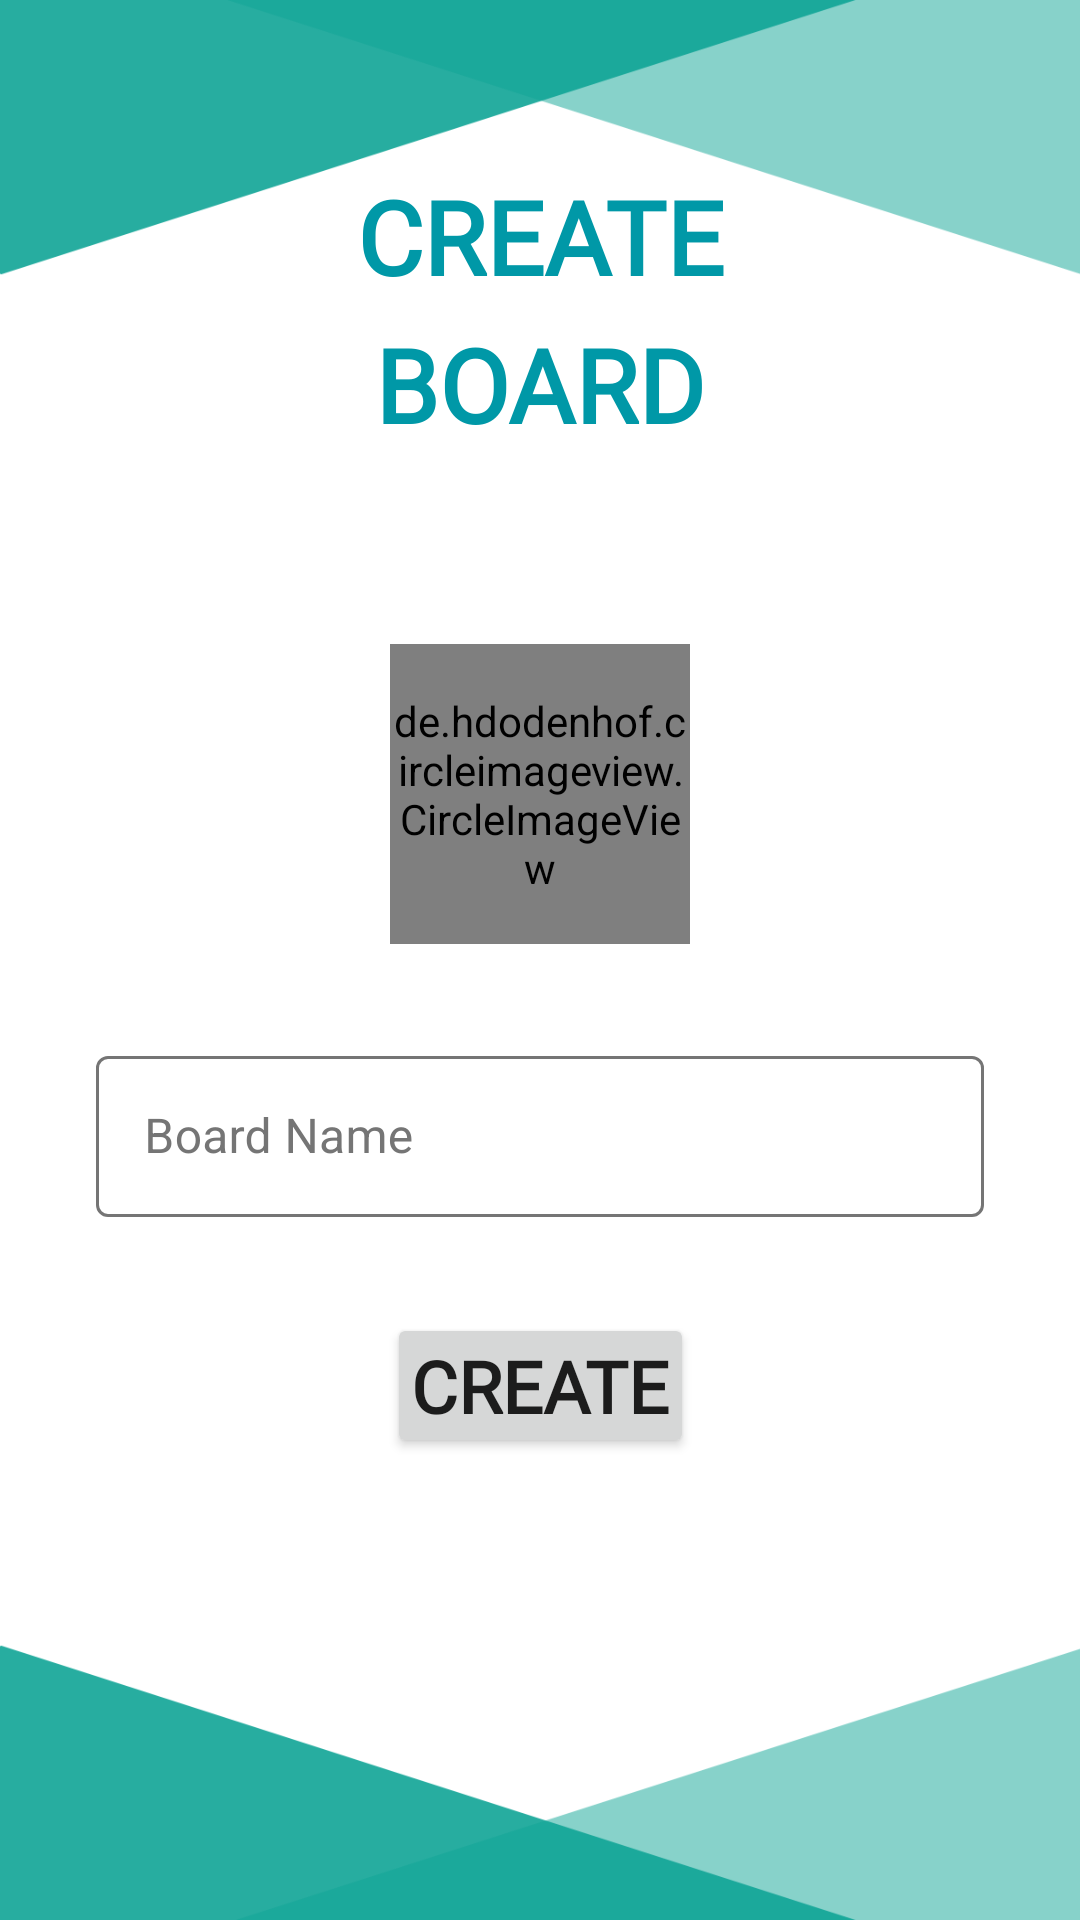

Here is an Android app screen rendered from its layout file. Give the layout XML and the strings, colors and styles it references.
<!-- AndroidManifest.xml: activity theme Theme.Manageio.NoActionBar -->
<!-- res/layout/activity_create_board.xml -->
<?xml version="1.0" encoding="utf-8"?>
<androidx.constraintlayout.widget.ConstraintLayout xmlns:android="http://schemas.android.com/apk/res/android"
    xmlns:app="http://schemas.android.com/apk/res-auto"
    xmlns:tools="http://schemas.android.com/tools"
    android:layout_width="match_parent"
    android:layout_height="match_parent"
    android:background="@drawable/create_board"
    tools:context=".activities.CreateBoardActivity">

    <TextView
        android:id="@+id/createText"
        android:layout_width="wrap_content"
        android:layout_height="wrap_content"
        android:layout_marginTop="56dp"
        android:fontFamily="@font/boogaloo"
        android:text="@string/createText"
        android:textColor="@color/darkPrimaryColor"
        android:textSize="34sp"
        android:textStyle="bold"
        app:layout_constraintEnd_toEndOf="parent"
        app:layout_constraintHorizontal_bias="0.5"
        app:layout_constraintStart_toStartOf="parent"
        app:layout_constraintTop_toTopOf="parent" />

    <TextView
        android:id="@+id/textView3"
        android:layout_width="wrap_content"
        android:layout_height="wrap_content"
        android:layout_marginTop="4dp"
        android:fontFamily="@font/boogaloo"
        android:text="@string/boardText"
        android:textColor="@color/darkPrimaryColor"
        android:textSize="34sp"
        android:textStyle="bold"
        app:layout_constraintEnd_toEndOf="parent"
        app:layout_constraintStart_toStartOf="parent"
        app:layout_constraintTop_toBottomOf="@+id/createText" />

    <de.hdodenhof.circleimageview.CircleImageView
        android:id="@+id/iv_boardImage"
        android:layout_width="100dp"
        android:layout_height="100dp"
        android:layout_marginTop="64dp"
        android:src="@color/lightPrimaryColor"
        app:civ_border_color="@color/secondaryText"
        app:civ_border_width="1dp"
        app:layout_constraintEnd_toEndOf="parent"
        app:layout_constraintHorizontal_bias="0.5"
        app:layout_constraintStart_toStartOf="parent"
        app:layout_constraintTop_toBottomOf="@+id/textView3" />

    <com.google.android.material.textfield.TextInputLayout
        android:id="@+id/createBoard_til_boardName"
        style="@style/TextInputLayoutStyle"
        android:layout_width="match_parent"
        android:layout_height="wrap_content"
        android:layout_margin="32dp"
        android:layout_marginTop="24dp"
        android:hint="@string/board_nameText"
        android:textColorHint="@color/secondaryText"
        app:hintTextColor="@color/primaryColor"
        app:layout_constraintEnd_toEndOf="parent"
        app:layout_constraintHorizontal_bias="0.5"
        app:layout_constraintStart_toStartOf="parent"
        app:layout_constraintTop_toBottomOf="@+id/iv_boardImage">

        <EditText
            android:id="@+id/createBoard_et_boardName"
            android:layout_width="match_parent"
            android:layout_height="wrap_content"
            android:inputType="text"
            android:padding="@dimen/et_padding"
            android:textColor="@color/darkPrimaryColor"
            android:textCursorDrawable="@null"
            android:textSize="@dimen/et_textSize" />
    </com.google.android.material.textfield.TextInputLayout>

    <Button
        android:id="@+id/createBoard_createBtn"
        android:layout_width="wrap_content"
        android:layout_height="wrap_content"
        android:layout_margin="32dp"
        android:fontFamily="@font/boogaloo"
        android:padding="8dp"
        android:text="@string/createBtnText"
        android:textSize="24sp"
        app:cornerRadius="20dp"
        android:textStyle="bold"
        app:layout_constraintEnd_toEndOf="parent"
        app:layout_constraintHorizontal_bias="0.5"
        app:layout_constraintStart_toStartOf="parent"
        app:layout_constraintTop_toBottomOf="@+id/createBoard_til_boardName" />
</androidx.constraintlayout.widget.ConstraintLayout>
<!-- resources referenced by this layout -->
<resources>
  <color name="darkPrimaryColor">#0098A7</color>
  <color name="lightPrimaryColor">#B2EBF2</color>
  <color name="primaryColor">#00BCD4</color>
  <color name="secondaryText">#757575</color>
  <dimen name="et_padding">16dp</dimen>
  <dimen name="et_textSize">16sp</dimen>
  <!-- drawable create_board: png bitmap (drawable-hdpi, 22315 bytes) -->
  <string name="boardText">BOARD</string>
  <string name="board_nameText">Board Name</string>
  <string name="createBtnText">Create</string>
  <string name="createText">CREATE</string>
  <style name="TextInputLayoutStyle" parent="Widget.MaterialComponents.TextInputLayout.OutlinedBox.Dense">
          <item name="boxStrokeColor">@color/text_input_box_stroke</item>
          <item name="android:windowFullscreen">false</item>
          <item name="android:windowContentOverlay">@null</item>
          <item name="android:fitsSystemWindows">false</item>
      </style>
  <style name="Theme.Manageio.NoActionBar">
          <item name="windowActionBar">false</item>
          <item name="windowNoTitle">true</item>
      </style>
</resources>
